Run: headless pygame with SDL's dummy video driver; simulated clock (each Clock.tick advances the game by its frame time, no real sleeping); random seed 0; keys injected as events and as key.get_pressed() state; no mouse input.
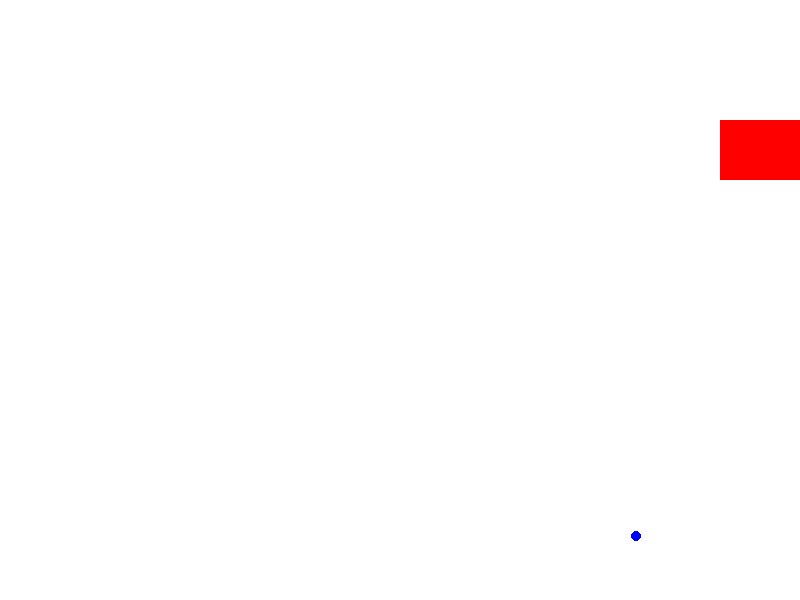
Frame 1 of 4 · flips 1–60 · no input
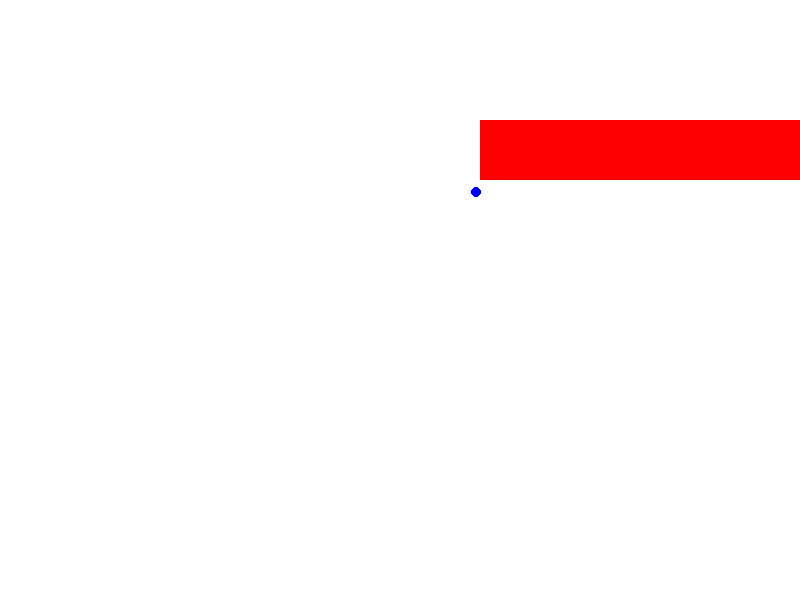
Frame 2 of 4 · flips 61–180 · tapped SPACE, RETURN · held RIGHT (→), D
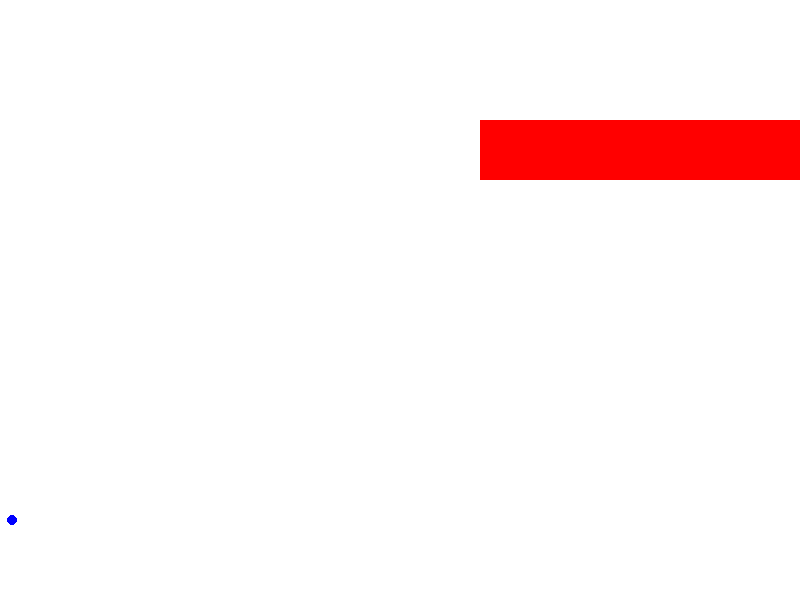
Frame 3 of 4 · flips 181–300 · held DOWN (↓), S
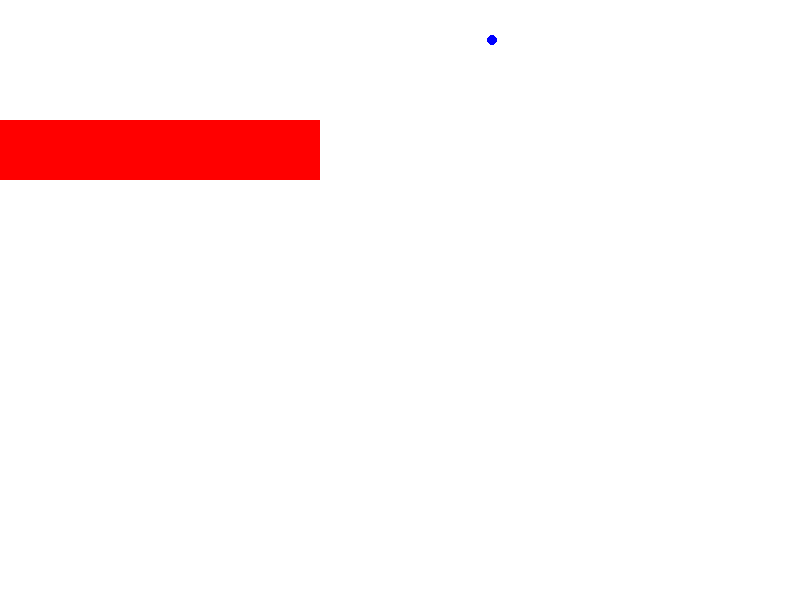
Frame 4 of 4 · flips 301–420 · held LEFT (←), A, UP (↑), W

The pygame program that drew these frames:

import pygame
import sys

pygame.init()

WIDTH, HEIGHT = 800, 600
screen = pygame.display.set_mode((WIDTH,HEIGHT))

WHITE = (255,255,255)
BLACK = (0,0,0)
GREEN = (255,0,0)

def draw_rectangle_grid(repeat, distance):
    x = 30
    y = 30
    wide = 80
    long = 80
    while repeat > 0:
        pygame.draw.rect(screen,BLACK,(x,y,wide,long))
        repeat -= 1
        x += wide + distance
        if WIDTH - x <= distance:
            y += long + distance
            x = 30

class Brectangle:
   def __init__(self,color,x,y,width,height):
      self.color = color
      self.x = x
      self.y = y
      self.width = width
      self.height = height
   def draw(self, screen):
      pygame.draw.rect(screen,self.color,(self.x,self.y,self.width,self.height))
      
   # Draw
   # Collision
   pass

class Paddle(Brectangle):
   #
   #
   #
   pass

class Block(Brectangle):
   #
   #
   #
   pass


class Ball:
    def __init__(self):
        self.x = WIDTH / 2
        self.y = HEIGHT / 2
        self.velx = 4
        self.vely = 4
    def draw(self, screen):
        pygame.draw.circle(screen, (0,0,255), (self.x,self.y), 5)

    def inside_rectangle(self, brectangle):
       top_left = (brectangle.x < self.x + 5) and (brectangle.y < self.y + 5)
       bottom_right = (brectangle.x + brectangle.width > self.x - 5) and (brectangle.y + brectangle.height > self.y - 5)
       return top_left and bottom_right
    
    def collides_brectangle(self, brectangle):
       if self.inside_rectangle(brectangle):
        print("Inside")
        if self.y > brectangle.y + brectangle.height:
           self.vely = -self.vely
        elif self.y < brectangle.y:
           self.vely = -self.vely
        if self.x < brectangle.x:
           self.velx = -self.velx
        elif self.x > brectangle.x + brectangle.width:
           self.velx = -self.velx
       else:
          print("Not inside")

    def update(self):
        self.x += self.velx
        self.y += self.vely
        if self.y >= HEIGHT - 5:
          self.vely = -self.vely
        elif self.y <= 5:
          self.vely = -self.vely
        elif self.x >= WIDTH - 5:
          self.velx = -self.velx
        elif self.x <= 5:
          self.velx = -self.velx


playerBall = Ball()
testRect = Brectangle(GREEN,WIDTH * 0.9,HEIGHT * 0.2,WIDTH * 0.4,HEIGHT * 0.1)


running = True
while running:
    for event in pygame.event.get():
        if event.type == pygame.QUIT:
            running = False
    
    screen.fill(WHITE)

    #draw_rectangle_grid(20,50)
    keys = pygame.key.get_pressed()
    if keys[pygame.K_LEFT]:
       testRect.x = max(testRect.x - 8, 0)
    if keys[pygame.K_RIGHT]:
       testRect.x = min(testRect.x + 8, WIDTH - testRect.width)


    playerBall.draw(screen)
    playerBall.update()
    testRect.draw(screen)
    playerBall.collides_brectangle(testRect)

    pygame.display.flip()
    pygame.time.Clock().tick(60)
  
pygame.quit()
sys.exit()
